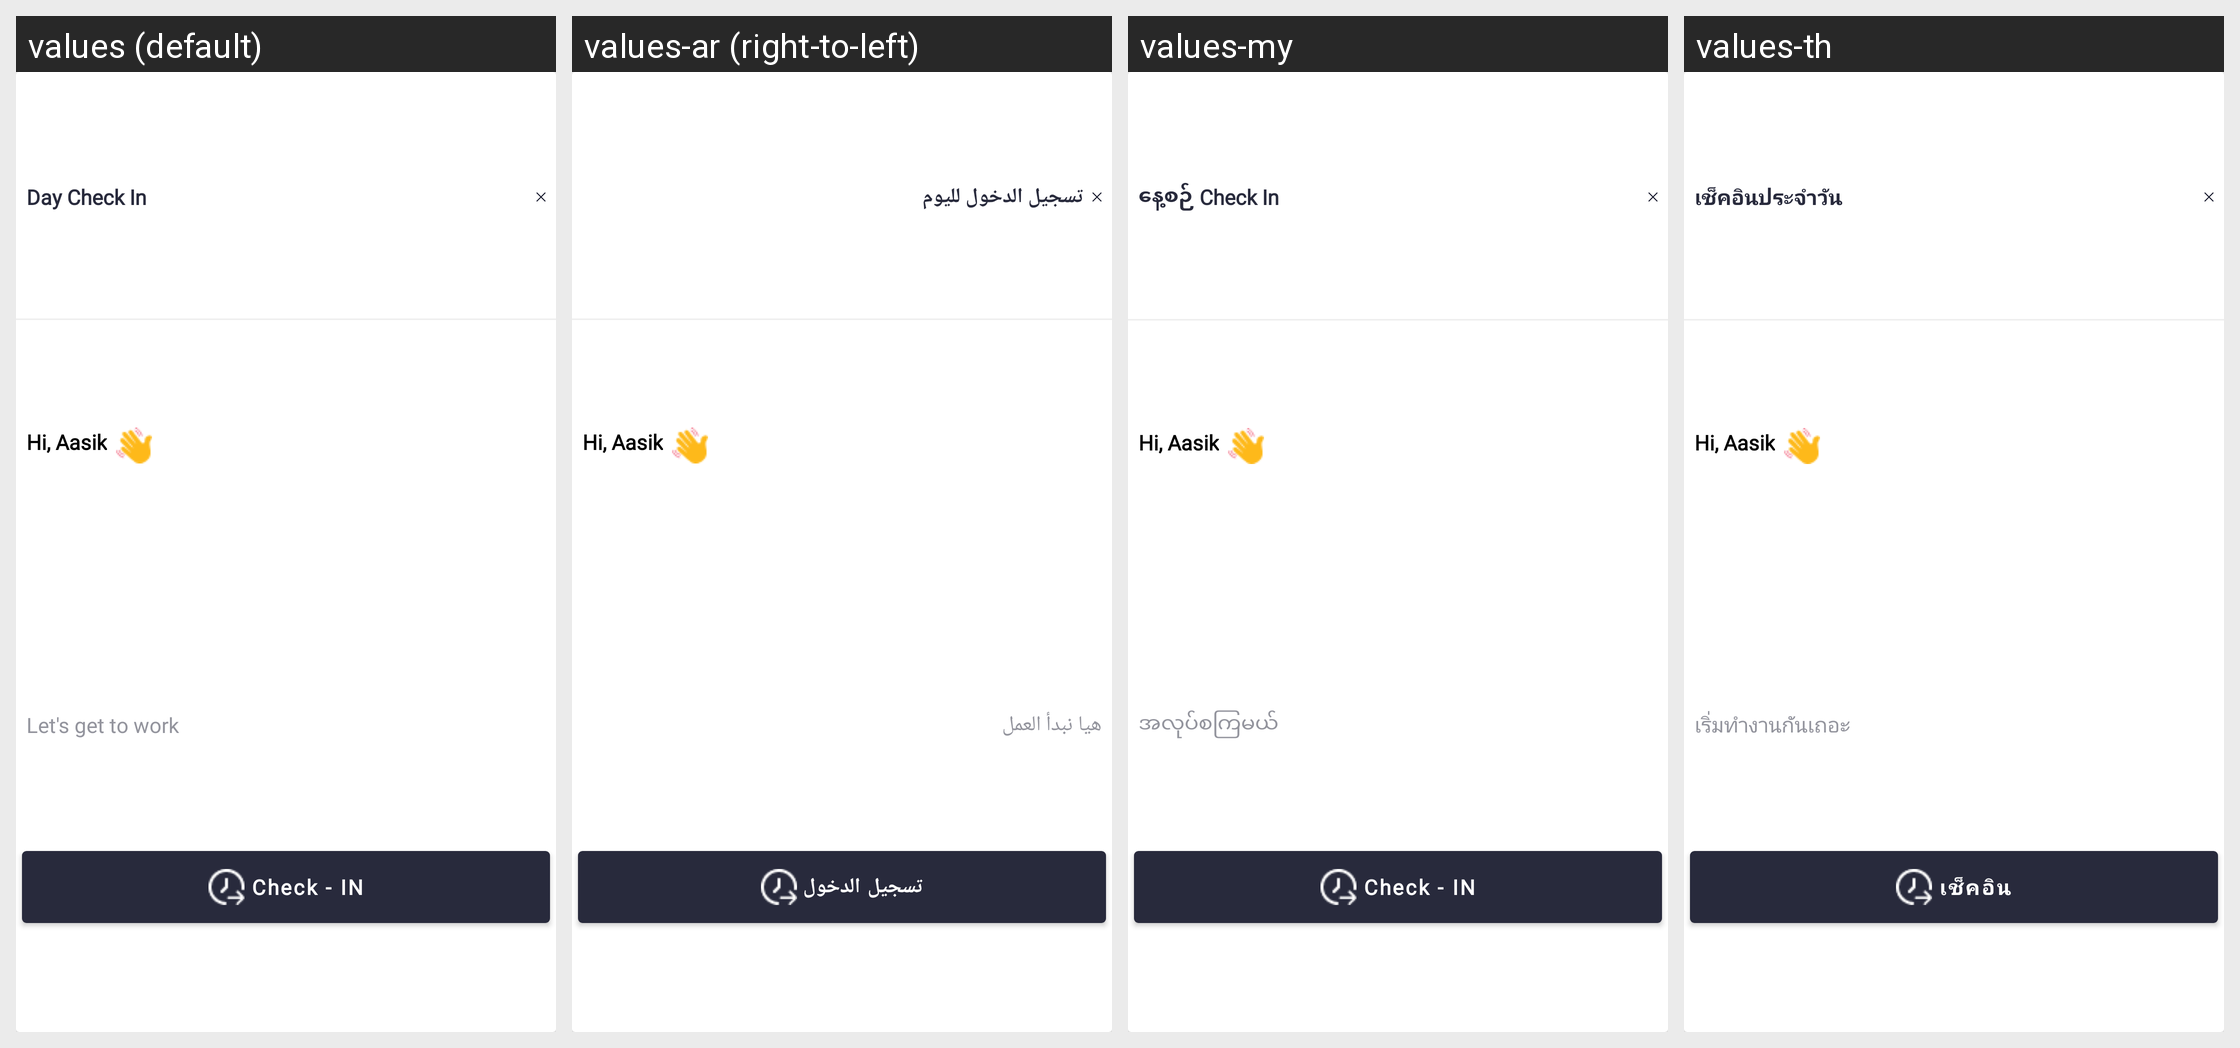

Locale-by-locale string values for the Android screen shown in this grid:
Android screen res/layout/dialog_daycheckin.xml rendered under 4 locales, left to right: values (default), values-ar (right-to-left), values-my, values-th. Device: Nexus 5 (rendered at 1080×1920; each locale shown at half size, 540×960, under a caption strip naming it); theme Theme.SANCLM.
Other locales in the repository, not shown: values-es, values-fr, values-pt, values-ru, values-vi, values-zh.
Strings drawn on this screen, with the default value and each locale's value (text and hints the layout hard-codes, and strings that could not be matched under every locale, appear in the picture but are not listed):

day_check_in
  values: Day Check In
  values-ar: تسجيل الدخول لليوم
  values-my: နေ့စဉ် Check In
  values-th: เช็คอินประจำวัน

let_s_get_to_work
  values: Let's get to work
  values-ar: هيا نبدأ العمل
  values-my: အလုပ်စကြမယ်
  values-th: เริ่มทำงานกันเถอะ

check_in
  values: Check - IN
  values-ar: تسجيل الدخول
  values-my: Check - IN
  values-th: เช็คอิน
